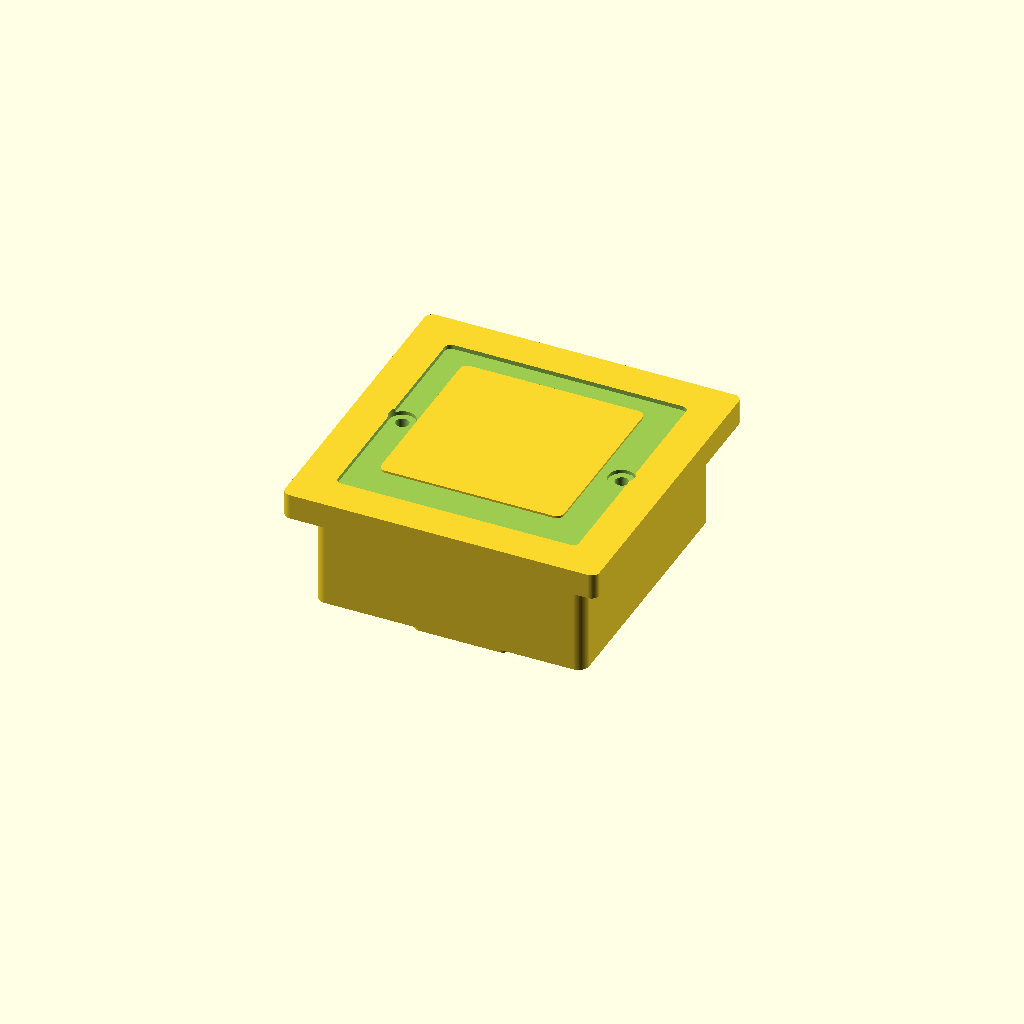
Cell 1: the model at its default parameters.
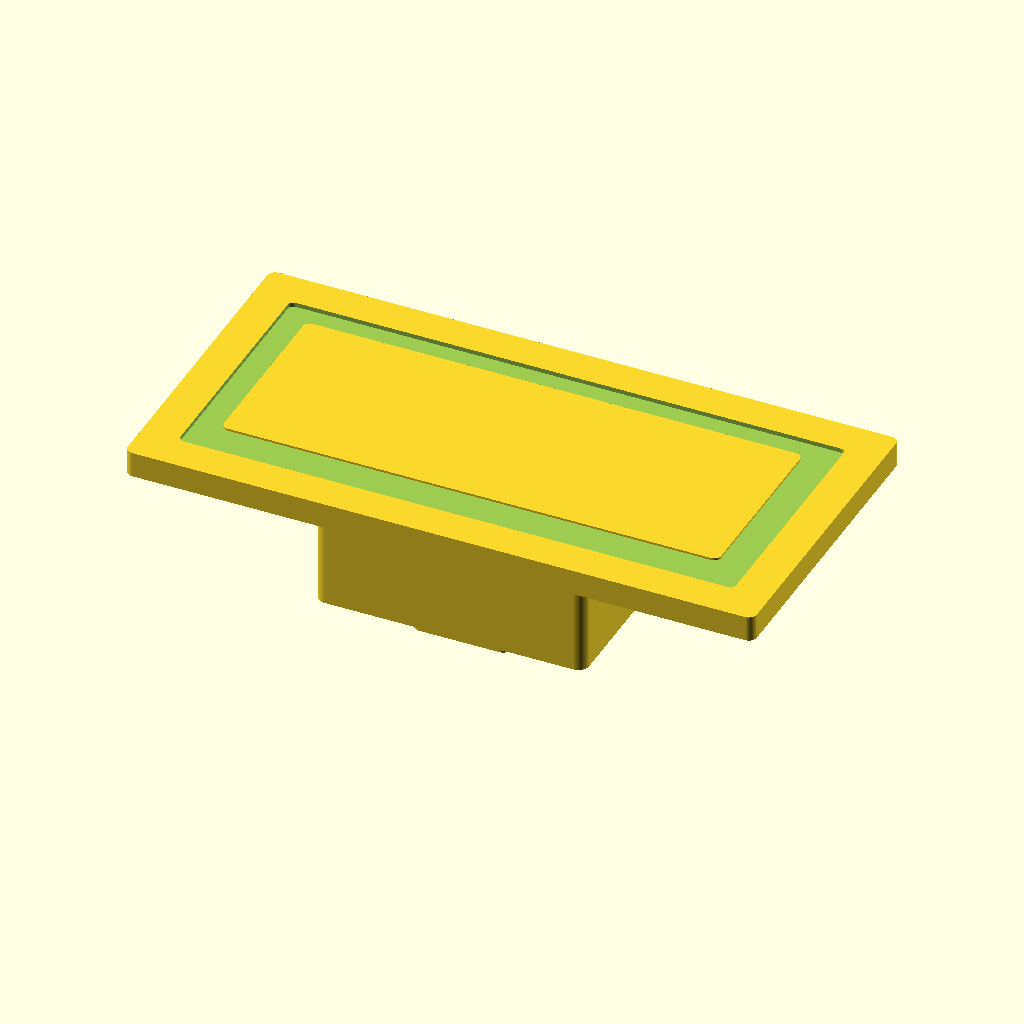
Cell 2: the same model with plate_w = 172.
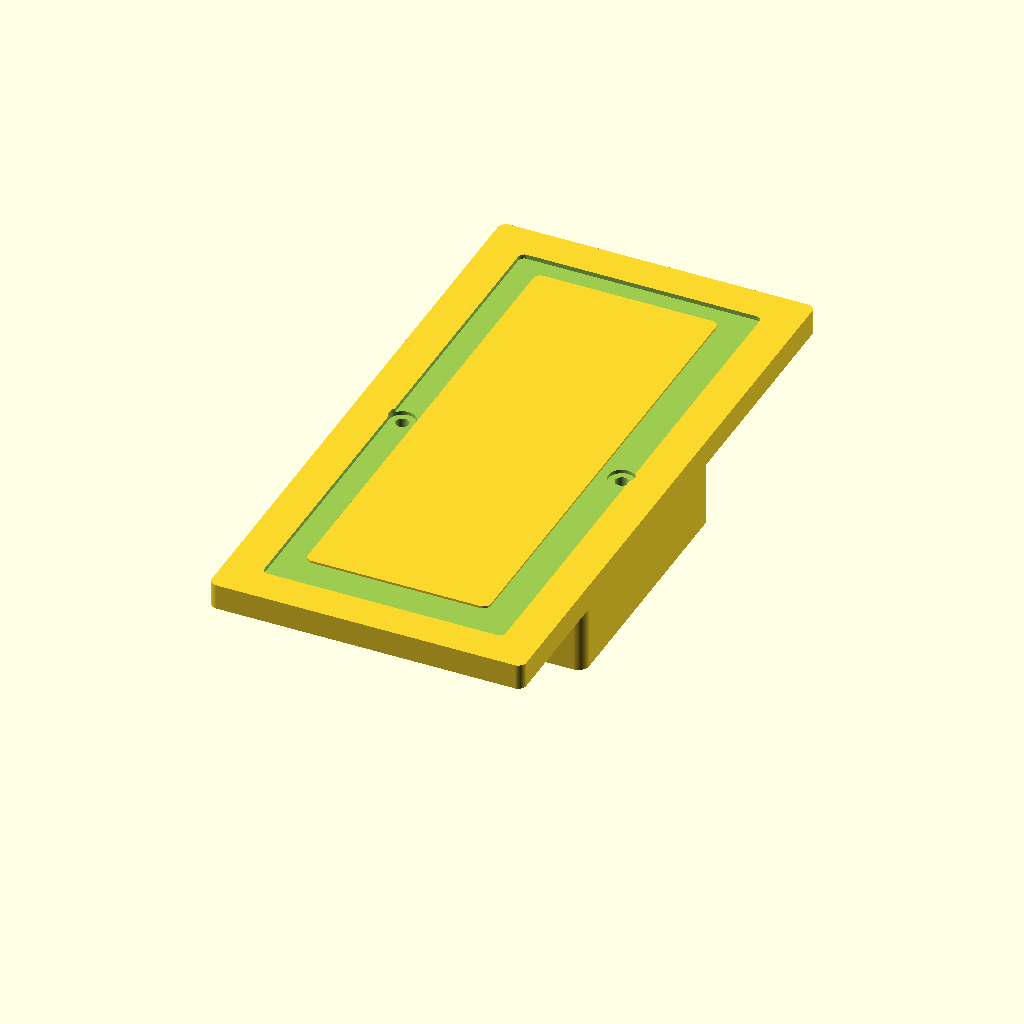
Cell 3: the same model with plate_h = 172.
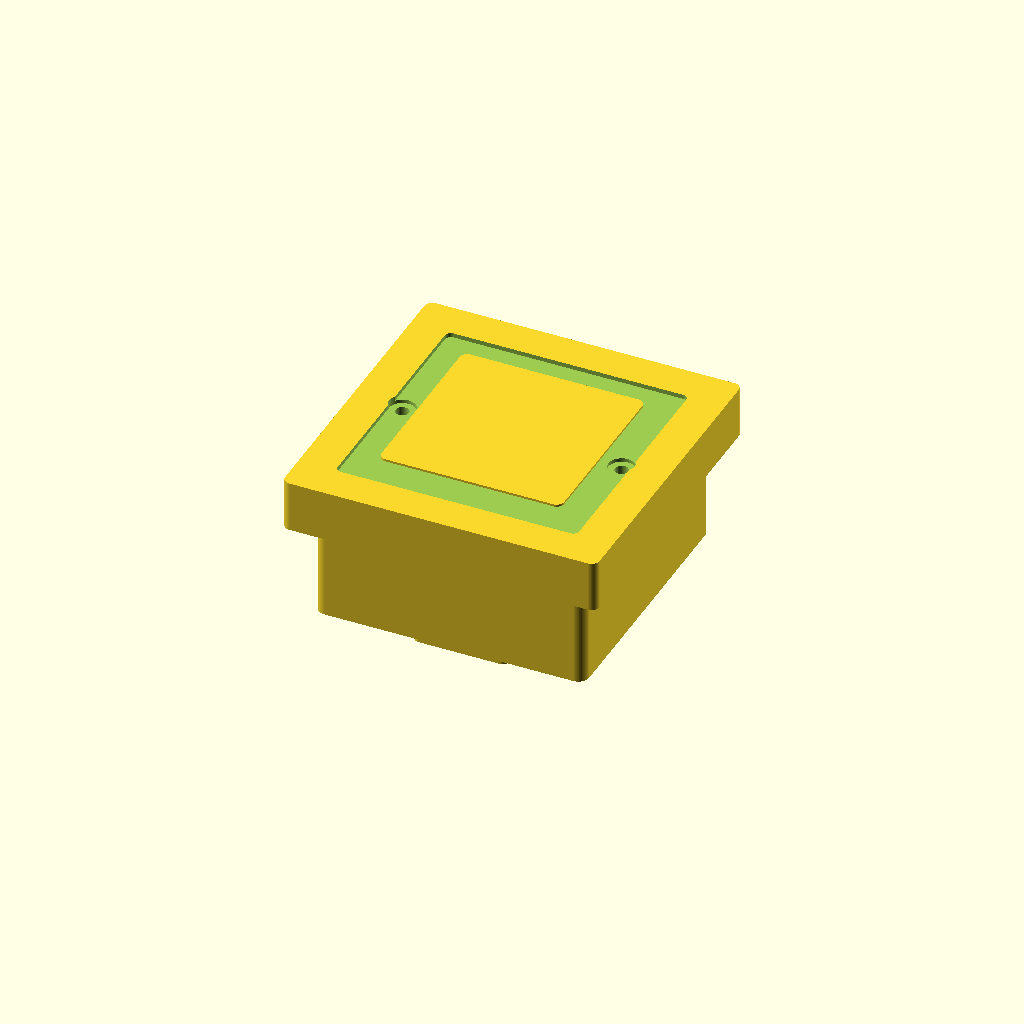
Cell 4: the same model with plate_t = 14.
All cells are drawn from one camera (rotation 55°, 0°, 25°, orthographic, colour scheme Cornfield), so only the parameter changes between them.
OpenSCAD source file results/nopscadlib/ablations/no_json_ir/scad/mains_socket__PMS9143A.scad:
$fn = 96;

// UK 1-gang BS1363 unswitched socket (Screwfix Essential style) - simplified but recognisable
// Coordinate system: plate centered at origin; front face is +Z

// Faceplate
plate_w = 86;
plate_h = 86;
plate_t = 7;
edge_r  = 2.2;

// Front recessed "inner panel"
front_recess_depth  = 1.2;
front_recess_margin = 10;
front_recess_r      = 1.6;

// Raised central boss around apertures (common on budget plates)
boss_raise   = 0.9;
boss_margin  = 18;
boss_r       = 2.0;

// Screw holes (BS 4662 style)
screw_hole_d      = 3.6;
screw_cbore_d     = 7.2;
screw_cbore_depth = 2.2;
screw_spacing     = 60;   // horizontal spacing

// BS1363 aperture layout (approx)
earth_slot_w = 6.2;
earth_slot_h = 14.0;

pin_slot_w   = 6.2;
pin_slot_h   = 14.0;
pin_spacing  = 22.2;  // L-N center spacing
pin_y_offset = 12.7;  // earth center above L/N centers

// Safety shutter hint (small rectangular recesses behind L/N)
shutter_w = 10.5;
shutter_h = 8.0;
shutter_depth = 0.8;

// Rear housing (socket body)
rear_w       = 74;
rear_h       = 74;
rear_depth   = 28;
rear_corner_r = 3.0;

// Rear cavity
wall = 2.4;

// Rear terminal bulges (approx)
term_w = 18;
term_h = 16;
term_depth = 10;
term_inset_from_back = 2;

// Cable entry / strain relief bump (bottom rear)
entry_w = 26;
entry_h = 14;
entry_depth = 8;
entry_r = 2.0;

// Small overlap to ensure watertight unions
ov = 0.6;

module rounded_rect_2d(w, h, r) {
    r2 = min(r, min(w, h)/2);
    hull() {
        for (sx = [-1, 1], sy = [-1, 1])
            translate([sx*(w/2 - r2), sy*(h/2 - r2)]) circle(r = r2);
    }
}

module rounded_box(w, h, t, r, center=true) {
    // Extrude along +Z from z=0, then optionally center
    if (center)
        translate([0,0,-t/2])
            linear_extrude(height=t) rounded_rect_2d(w,h,r);
    else
        linear_extrude(height=t) rounded_rect_2d(w,h,r);
}

module slot_cut(w, h, depth) {
    // Rounded-ended slot, extruded along +Z from z=0
    linear_extrude(height = depth)
        hull() {
            translate([-(w/2 - h/2), 0]) circle(d = h);
            translate([ +(w/2 - h/2), 0]) circle(d = h);
        }
}

module faceplate_solid() {
    // Plate centered at origin
    rounded_box(plate_w, plate_h, plate_t, edge_r, center=true);
}

module front_recess_cut() {
    recess_w = plate_w - 2*front_recess_margin;
    recess_h = plate_h - 2*front_recess_margin;

    // Cut into front face
    translate([0, 0, plate_t/2 - front_recess_depth])
        linear_extrude(height = front_recess_depth + ov)
            rounded_rect_2d(recess_w, recess_h, front_recess_r);
}

module boss_solid() {
    boss_w = plate_w - 2*boss_margin;
    boss_h = plate_h - 2*boss_margin;

    // Raised boss sits on front face and overlaps slightly for union robustness
    translate([0, 0, plate_t/2 - ov/2])
        linear_extrude(height = boss_raise + ov)
            rounded_rect_2d(boss_w, boss_h, boss_r);
}

module screw_holes_cut() {
    for (sx = [-1, 1]) {
        x = sx * screw_spacing/2;

        // Through hole
        translate([x, 0, -plate_t/2 - ov/2])
            cylinder(h = plate_t + ov, d = screw_hole_d);

        // Counterbore from front
        translate([x, 0, plate_t/2 - screw_cbore_depth])
            cylinder(h = screw_cbore_depth + ov, d = screw_cbore_d);
    }
}

module bs1363_apertures_cut() {
    // Earth slot (vertical)
    translate([0, pin_y_offset, -plate_t/2 - ov/2])
        slot_cut(earth_slot_w, earth_slot_h, plate_t + ov);

    // Live and Neutral slots (vertical)
    for (sx = [-1, 1]) {
        translate([sx * pin_spacing/2, 0, -plate_t/2 - ov/2])
            slot_cut(pin_slot_w, pin_slot_h, plate_t + ov);
    }
}

module shutter_recess_cut() {
    // Small shallow recesses on the front around L/N (visual detail)
    for (sx = [-1, 1]) {
        translate([sx * pin_spacing/2, 0, plate_t/2 - shutter_depth])
            linear_extrude(height = shutter_depth + ov)
                rounded_rect_2d(shutter_w, shutter_h, 1.2);
    }
}

module rear_housing_solid() {
    // Rear body attached to back of plate; overlap into plate by ov
    z_center = -(plate_t/2 + rear_depth/2 - ov);
    translate([0, 0, z_center])
        rounded_box(rear_w, rear_h, rear_depth, rear_corner_r, center=true);
}

module rear_housing_cavity_cut() {
    inner_w = rear_w - 2*wall;
    inner_h = rear_h - 2*wall;
    inner_d = rear_depth - wall; // leave back thickness = wall

    z_center_outer = -(plate_t/2 + rear_depth/2 - ov);

    // Place inner cavity so it leaves a back wall of thickness 'wall'
    // Outer back face Z = z_center_outer - rear_depth/2
    // Inner back face Z should be outer back face + wall
    outer_back_z = z_center_outer - rear_depth/2;
    inner_back_z = outer_back_z + wall;
    inner_center_z = inner_back_z + inner_d/2;

    translate([0, 0, inner_center_z])
        rounded_box(inner_w, inner_h, inner_d + ov, max(0.1, rear_corner_r - 1.2), center=true);
}

module terminal_bulges_solid() {
    // Connected protrusions on rear, near back face
    z_center_outer = -(plate_t/2 + rear_depth/2 - ov);
    outer_back_z = z_center_outer - rear_depth/2;

    // Bulges extend outward beyond back face; ensure overlap into housing by ov
    z_center = outer_back_z - term_depth/2 + (term_inset_from_back + ov);

    // Earth terminal
    translate([0, pin_y_offset, z_center])
        rounded_box(term_w, term_h, term_depth, 1.5, center=true);

    // L and N terminals
    for (sx = [-1, 1]) {
        translate([sx * pin_spacing/2, 0, z_center])
            rounded_box(term_w, term_h, term_depth, 1.5, center=true);
    }
}

module cable_entry_bump_solid() {
    // Bottom rear bump (common on socket bodies)
    z_center_outer = -(plate_t/2 + rear_depth/2 - ov);
    outer_back_z = z_center_outer - rear_depth/2;

    // Place centered near bottom edge of rear housing, protruding from back
    y = -(rear_h/2 - entry_h/2 - 6);
    z = outer_back_z - entry_depth/2 + (2 + ov);

    translate([0, y, z])
        rounded_box(entry_w, entry_h, entry_depth, entry_r, center=true);
}

module mains_socket() {
    difference() {
        union() {
            faceplate_solid();
            boss_solid();
            rear_housing_solid();
            terminal_bulges_solid();
            cable_entry_bump_solid();
        }

        // Front details
        front_recess_cut();
        screw_holes_cut();
        shutter_recess_cut();
        bs1363_apertures_cut();

        // Rear cavity
        rear_housing_cavity_cut();
    }
}

mains_socket();
Parameter table extracted from the source (name, type, default, range or options):
plate_w: number, default 86
plate_h: number, default 86
plate_t: number, default 7
edge_r: number, default 2.2
front_recess_depth: number, default 1.2
front_recess_margin: number, default 10
front_recess_r: number, default 1.6
boss_raise: number, default 0.9
boss_margin: number, default 18
boss_r: number, default 2
screw_hole_d: number, default 3.6
screw_cbore_d: number, default 7.2
screw_cbore_depth: number, default 2.2
screw_spacing: number, default 60
earth_slot_w: number, default 6.2
earth_slot_h: number, default 14
pin_slot_w: number, default 6.2
pin_slot_h: number, default 14
pin_spacing: number, default 22.2
pin_y_offset: number, default 12.7
shutter_w: number, default 10.5
shutter_h: number, default 8
shutter_depth: number, default 0.8
rear_w: number, default 74
rear_h: number, default 74
rear_depth: number, default 28
rear_corner_r: number, default 3
wall: number, default 2.4
term_w: number, default 18
term_h: number, default 16
term_depth: number, default 10
term_inset_from_back: number, default 2
entry_w: number, default 26
entry_h: number, default 14
entry_depth: number, default 8
entry_r: number, default 2
ov: number, default 0.6
